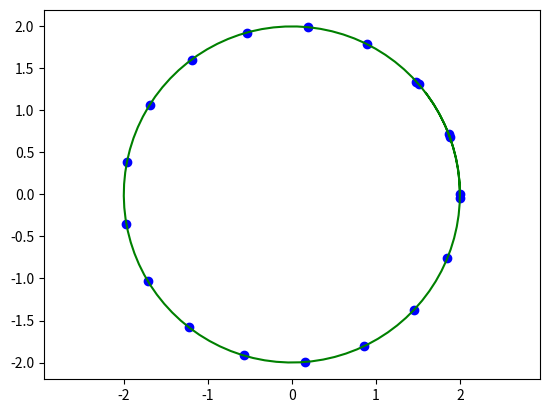

This figure's Python source:
import numpy as np
from scipy import interpolate
import matplotlib.pyplot as plt

t = np.linspace(0, 7, 20)
R=2
x = R * np.cos(t)
y = R * np.sin(t)

spline_coords, figure_spline_part = interpolate.splprep([x, y], s=0)

figure_spline_part = np.arange(0, 1, 0.01)

spline_curve = interpolate.splev(figure_spline_part, spline_coords)
plt.plot(x, y, 'bo')

plt.plot(spline_curve[0], spline_curve[1], 'g')

plt.axis('equal')
plt.savefig('pic_1.png')